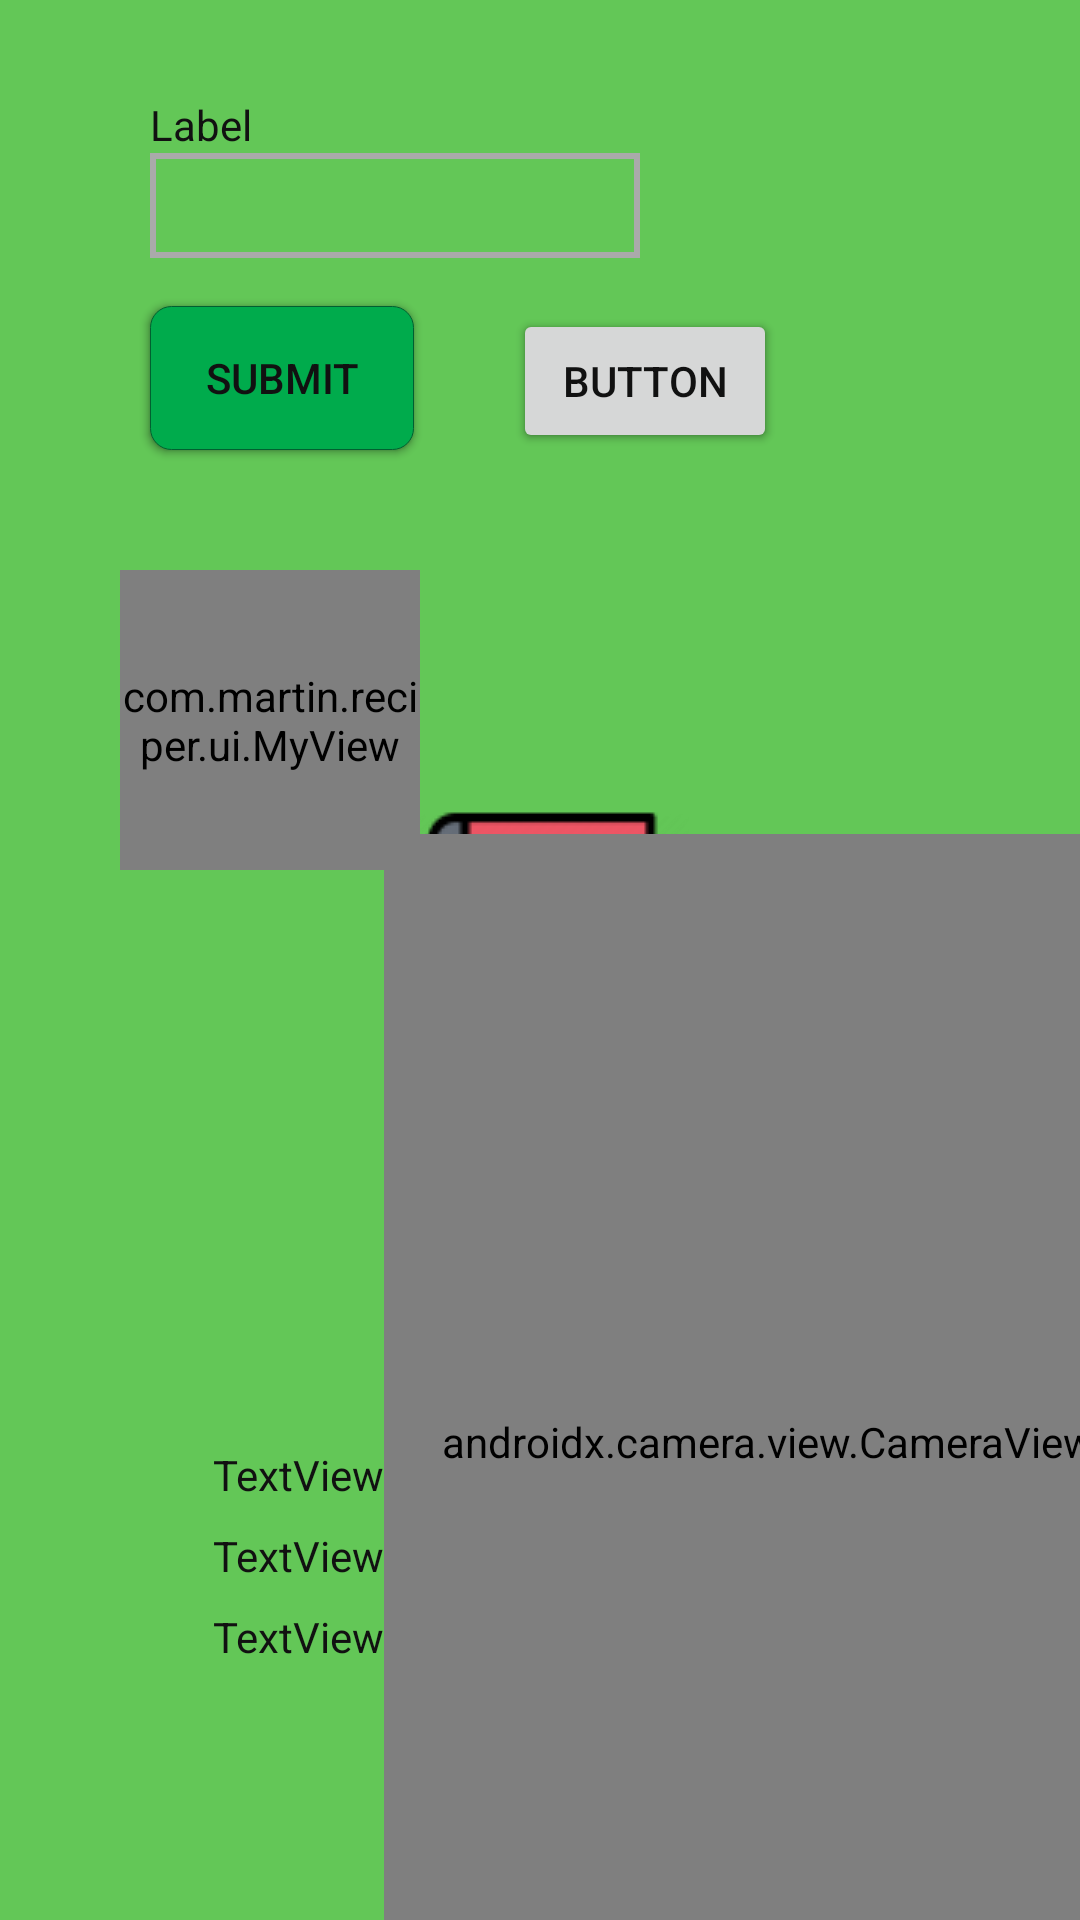

Produce the Android XML layout that renders to this screen, including the resource entries it uses.
<!-- AndroidManifest.xml: application theme AppTheme.Launcher -->
<!-- res/layout/fragment_settings.xml -->
<?xml version="1.0" encoding="utf-8"?>
<androidx.constraintlayout.widget.ConstraintLayout
    xmlns:android="http://schemas.android.com/apk/res/android"
    xmlns:app="http://schemas.android.com/apk/res-auto"
    xmlns:tools="http://schemas.android.com/tools"
    android:id="@+id/layout"
    android:layout_width="match_parent"
    android:layout_height="match_parent"
    android:visibility="visible"
    tools:context=".ui.settings.SettingsFragment"
    android:animateLayoutChanges="true">

    <EditText
        android:id="@+id/defenseEditText"
        style="@style/Widget.MaterialComponents.TextInputLayout.OutlinedBox"
        android:layout_width="wrap_content"
        android:layout_height="wrap_content"
        android:layout_marginStart="50dp"
        android:background="@drawable/border_gray"
        android:ems="10"

        android:inputType="textPersonName"
        android:padding="8dp"
        app:layout_constraintStart_toStartOf="parent"
        app:layout_constraintTop_toBottomOf="@+id/defenseTextView" />

    <TextView
        android:id="@+id/defenseTextView"
        android:layout_width="wrap_content"
        android:layout_height="wrap_content"
        android:layout_marginStart="50dp"
        android:layout_marginTop="32dp"
        android:text="Label"
        app:layout_constraintStart_toStartOf="parent"
        app:layout_constraintTop_toTopOf="parent" />

    <Button
        android:id="@+id/defenseButton"
        android:layout_width="wrap_content"
        android:layout_height="wrap_content"
        android:layout_marginStart="50dp"
        android:layout_marginTop="16dp"
        android:background="@drawable/button"
        android:text="Submit"
        android:visibility="visible"
        app:layout_constraintStart_toStartOf="parent"
        app:layout_constraintTop_toBottomOf="@+id/defenseEditText" />

    <Button
        android:id="@+id/button_tester"
        android:layout_width="wrap_content"
        android:layout_height="wrap_content"
        android:layout_marginStart="33dp"
        android:layout_marginTop="17dp"
        android:text="Button"
        app:layout_constraintStart_toEndOf="@+id/defenseButton"
        app:layout_constraintTop_toBottomOf="@+id/defenseEditText" />

    <ProgressBar
        android:id="@+id/progressBar"
        style="?android:attr/progressBarStyle"
        android:layout_width="wrap_content"
        android:layout_height="wrap_content"
        android:layout_marginTop="42dp"
        android:layout_marginEnd="52dp"
        android:visibility="invisible"
        app:layout_constraintEnd_toEndOf="parent"
        app:layout_constraintTop_toTopOf="parent" />

    <com.martin.reciper.ui.MyView
        android:id="@+id/myview"
        android:layout_width="100dp"
        android:layout_height="100dp"
        android:layout_margin="40dp"
        app:layout_constraintStart_toStartOf="parent"
        app:layout_constraintTop_toBottomOf="@id/defenseButton" />


    <com.martin.reciper.ui.MyProgressBar
        android:id="@+id/myPrgBar"
        android:layout_width="139dp"
        android:layout_height="98dp"
        android:layout_marginStart="168dp"
        android:layout_marginTop="40dp"
        android:max="100"
        android:visibility="invisible"
        app:layout_constraintStart_toStartOf="parent"
        app:layout_constraintTop_toBottomOf="@+id/button_tester" />

    <FrameLayout
        android:id="@+id/fullscr"
        android:layout_width="match_parent"
        android:layout_height="match_parent"
        android:visibility="gone">

    </FrameLayout>

    <TextureView
        android:id="@+id/textureView"
        android:layout_width="wrap_content"
        android:layout_height="wrap_content"
        android:visibility="gone"
        app:layout_constraintBottom_toBottomOf="parent"
        app:layout_constraintEnd_toEndOf="parent"
        app:layout_constraintHorizontal_bias="0.0"
        app:layout_constraintStart_toStartOf="parent"
        app:layout_constraintTop_toTopOf="parent"
        app:layout_constraintVertical_bias="0.0" />

    <TextView
        android:id="@+id/textView1"
        android:layout_width="wrap_content"
        android:layout_height="wrap_content"
        android:layout_marginStart="71dp"
        android:layout_marginTop="192dp"
        android:text="TextView"
        app:layout_constraintStart_toStartOf="parent"
        app:layout_constraintTop_toBottomOf="@+id/myview" />

    <TextView
        android:id="@+id/textView2"
        android:layout_width="wrap_content"
        android:layout_height="wrap_content"
        android:layout_marginTop="8dp"
        android:text="TextView"
        app:layout_constraintStart_toStartOf="@+id/textView1"
        app:layout_constraintTop_toBottomOf="@+id/textView1" />

    <TextView
        android:id="@+id/textView3"
        android:layout_width="wrap_content"
        android:layout_height="wrap_content"
        android:layout_marginTop="8dp"
        android:text="TextView"
        app:layout_constraintStart_toStartOf="@+id/textView2"
        app:layout_constraintTop_toBottomOf="@+id/textView2" />

    <androidx.fragment.app.FragmentContainerView
        android:id="@+id/map"
        android:name="com.google.android.gms.maps.SupportMapFragment"
        android:layout_width="256dp"
        android:layout_height="405dp"
        android:layout_marginStart="24dp"
        android:layout_marginTop="32dp"
        app:layout_constraintBottom_toBottomOf="parent"
        app:layout_constraintEnd_toEndOf="parent"
        app:layout_constraintStart_toEndOf="@+id/textView1"
        app:layout_constraintTop_toBottomOf="@+id/myPrgBar"
        android:visibility="gone"/>

    <androidx.camera.view.CameraView
        android:id="@+id/camera"
        android:layout_width="256dp"
        android:layout_height="405dp"
        android:layout_marginStart="24dp"
        android:layout_marginTop="32dp"
        app:layout_constraintBottom_toBottomOf="parent"
        app:layout_constraintEnd_toEndOf="parent"
        app:layout_constraintStart_toEndOf="@+id/textView1"
        app:layout_constraintTop_toBottomOf="@+id/myPrgBar"/>

</androidx.constraintlayout.widget.ConstraintLayout>
<!-- resources referenced by this layout -->
<resources>
  <!-- drawable border_gray (drawable) -->
  <?xml version="1.0" encoding="UTF-8"?>
  <shape xmlns:android="http://schemas.android.com/apk/res/android">
  
      <stroke
          android:width="2dp"
          android:color="@android:color/darker_gray" />
  
  </shape>
  <!-- drawable button (drawable) -->
  <?xml version="1.0" encoding="utf-8"?>
  <selector xmlns:android="http://schemas.android.com/apk/res/android">
  
      <item android:state_pressed="true"
          android:drawable="@drawable/button_pressed" />
  
      <item android:drawable="@drawable/button_default" />
  
  </selector>
  <style name="AppTheme.Launcher">
          <item name="android:windowBackground">@drawable/launch_screen</item>
      </style>
  <!-- drawable button_pressed (drawable) -->
  <?xml version="1.0" encoding="utf-8"?>
  <shape
      xmlns:android="http://schemas.android.com/apk/res/android">
  
      <stroke
          android:width="5px"
          android:color="#ff6030" />
  
      <corners android:radius="7dp" />
  
      <padding
          android:left="1dp"
          android:right="1dp"
          android:top="1dp"
          android:bottom="1dp" />
  
      <solid android:color="#007035" />
      <gradient android:startColor="#FF0000"
          android:endColor="#00FF00"
          android:angle="180" />
  
  </shape>
  <!-- drawable button_default (drawable) -->
  <?xml version="1.0" encoding="utf-8"?>
  <shape
      xmlns:android="http://schemas.android.com/apk/res/android">
  
      <stroke
          android:width="1px"
          android:color="#006030" />
  
      <corners android:radius="7dp" />
  
      <padding
          android:left="1dp"
          android:right="1dp"
          android:top="1dp"
          android:bottom="1dp" />
  
      <solid android:color="#00ab4c" />
  
  </shape>
  <!-- drawable launch_screen (drawable) -->
  <?xml version="1.0" encoding="utf-8"?>
  <layer-list xmlns:android="http://schemas.android.com/apk/res/android" android:opacity="opaque">
  
      <item android:drawable="@color/colorPrimary"/>
  
      <item>
          <bitmap
              android:src="@drawable/ic_app_icon"
              android:gravity="center"/>
      </item>
  </layer-list>
  <color name="colorPrimary">#63c757</color>
  <!-- drawable ic_app_icon: png bitmap (drawable, 4613 bytes) -->
</resources>
